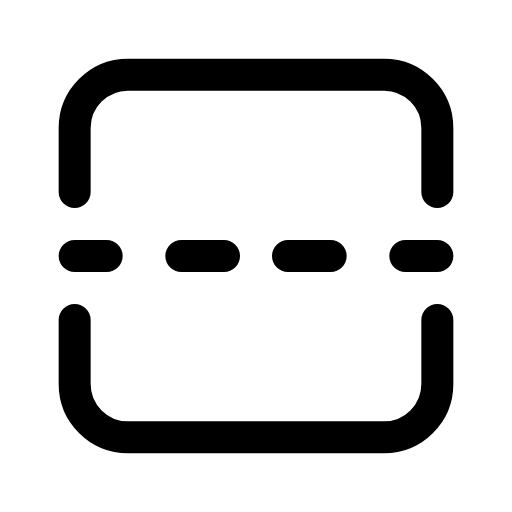
t = 0.00 s
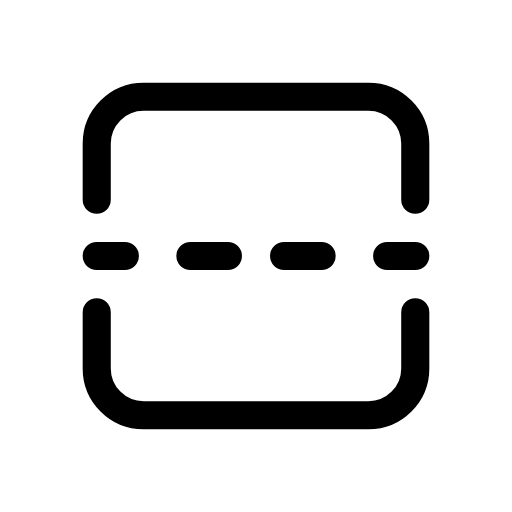
t = 0.12 s
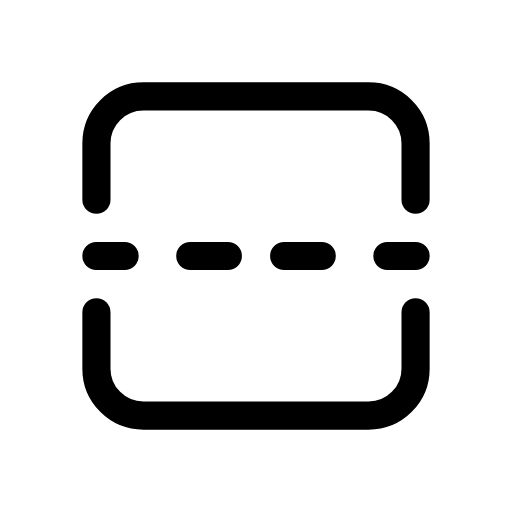
t = 0.25 s
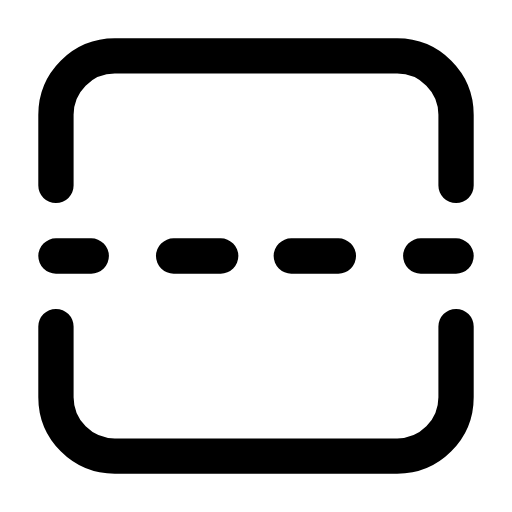
t = 0.35 s
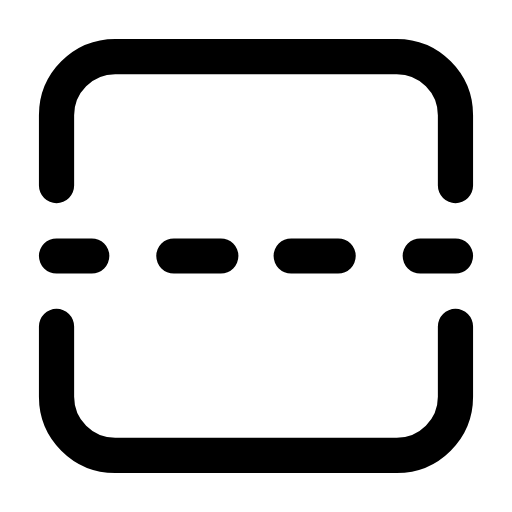
t = 0.46 s
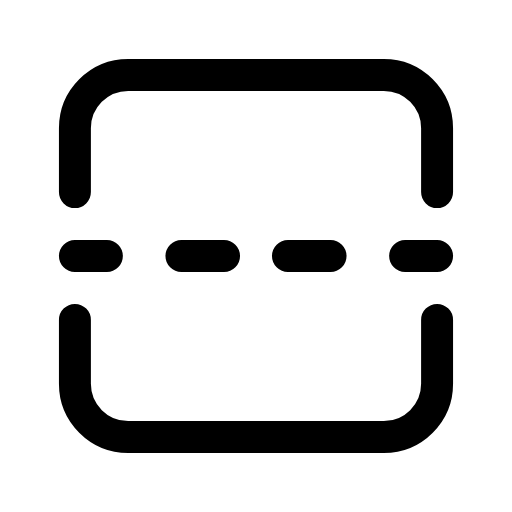
t = 0.58 s

The animated SVG that drew these frames (rendered in a browser with its animation timeline set to each time). Animation: 1 CSS @keyframes rule; one cycle of 0.70 s, repeats indefinitely.

<svg xmlns="http://www.w3.org/2000/svg" viewBox="0 0 24 24" width="24" height="24" class="rd-a-flip-vertical" data-rd-animate="hover"><style>.rd-a-flip-vertical{overflow:visible}.rd-a-flip-vertical *{transform-box:view-box}.rd-a-flip-vertical .a{transform-origin:12px 12px}@media (prefers-reduced-motion:no-preference){.rd-a-flip-vertical[data-rd-animate="hover"]:hover .a,:hover>.rd-a-flip-vertical[data-rd-animate="parent"] .a,.rd-a-flip-vertical[data-rd-animate="play"] .a,.rd-a-flip-vertical[data-rd-animate="loop"] .a{animation:rd-flip-vertical-m calc(0.7s*var(--rd-speed,1)) cubic-bezier(.34,1.3,.5,1)}.rd-a-flip-vertical[data-rd-animate="loop"] *{animation-iteration-count:infinite!important}@keyframes rd-flip-vertical-m{0%,100%{scale:1}35%{scale:.88}65%{scale:1.1}}}</style><g fill="none" stroke="currentColor" stroke-linecap="round" stroke-linejoin="round" stroke-width="1.5"><g class="a"><path d="M3.5 9V6A2.5 2.5 0 0 1 6 3.5h12A2.5 2.5 0 0 1 20.5 6v3"/><path d="M3.5 15v3A2.5 2.5 0 0 0 6 20.5h12a2.5 2.5 0 0 0 2.5-2.5v-3"/><path d="M3.5 12H5M8.5 12h2M13.5 12h2M19 12h1.5"/></g></g></svg>
